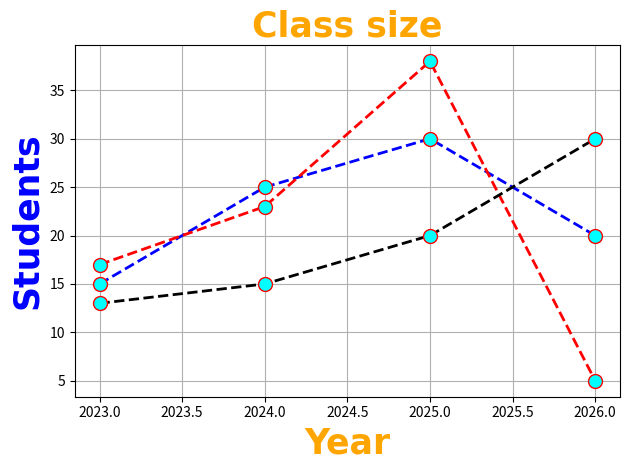

This figure's Python source:
import matplotlib.pyplot as plt
import numpy as np

## Making simple plots, trying to understand the syntax of plot 

x = np.array([2023,2024,2025,2026])
y1 = np.array([15,25,30,20])
y2 = np.array([17,23,38,5])
y3 = np.array([13,15,20,30])

## We made a dictionary so we dont have to write the line styles everytime

line_style = dict(marker = "o",   
                  markersize = 10,    #You can also use ms instead of marker size
                  markerfacecolor="cyan",
                  markeredgecolor = "red",
                  linestyle="--",
                  linewidth=2)


## to Unpack dictionary we have to write ** before the name of the dict

plt.plot(x,y1,**line_style,color="blue") 
plt.plot(x,y2,**line_style,color = "red")
plt.plot(x,y3,**line_style,color="black")


# Giving a title to the graph 

plt.title("Class size",fontsize=25,
                       family="Arial",
                       fontweight = "bold",
                       color = "Orange")

# Labelling the axes

plt.xlabel("Year",fontsize=25,
                  family="Arial",
                  fontweight = "bold",
                  color = "Orange")

plt.ylabel("Students",fontsize=25,
                  family="Arial",
                  fontweight = "bold",
                  color = "Blue")

## Adding Grid lines
plt.grid()

##
plt.tight_layout()

plt.show()



## Bar charts




